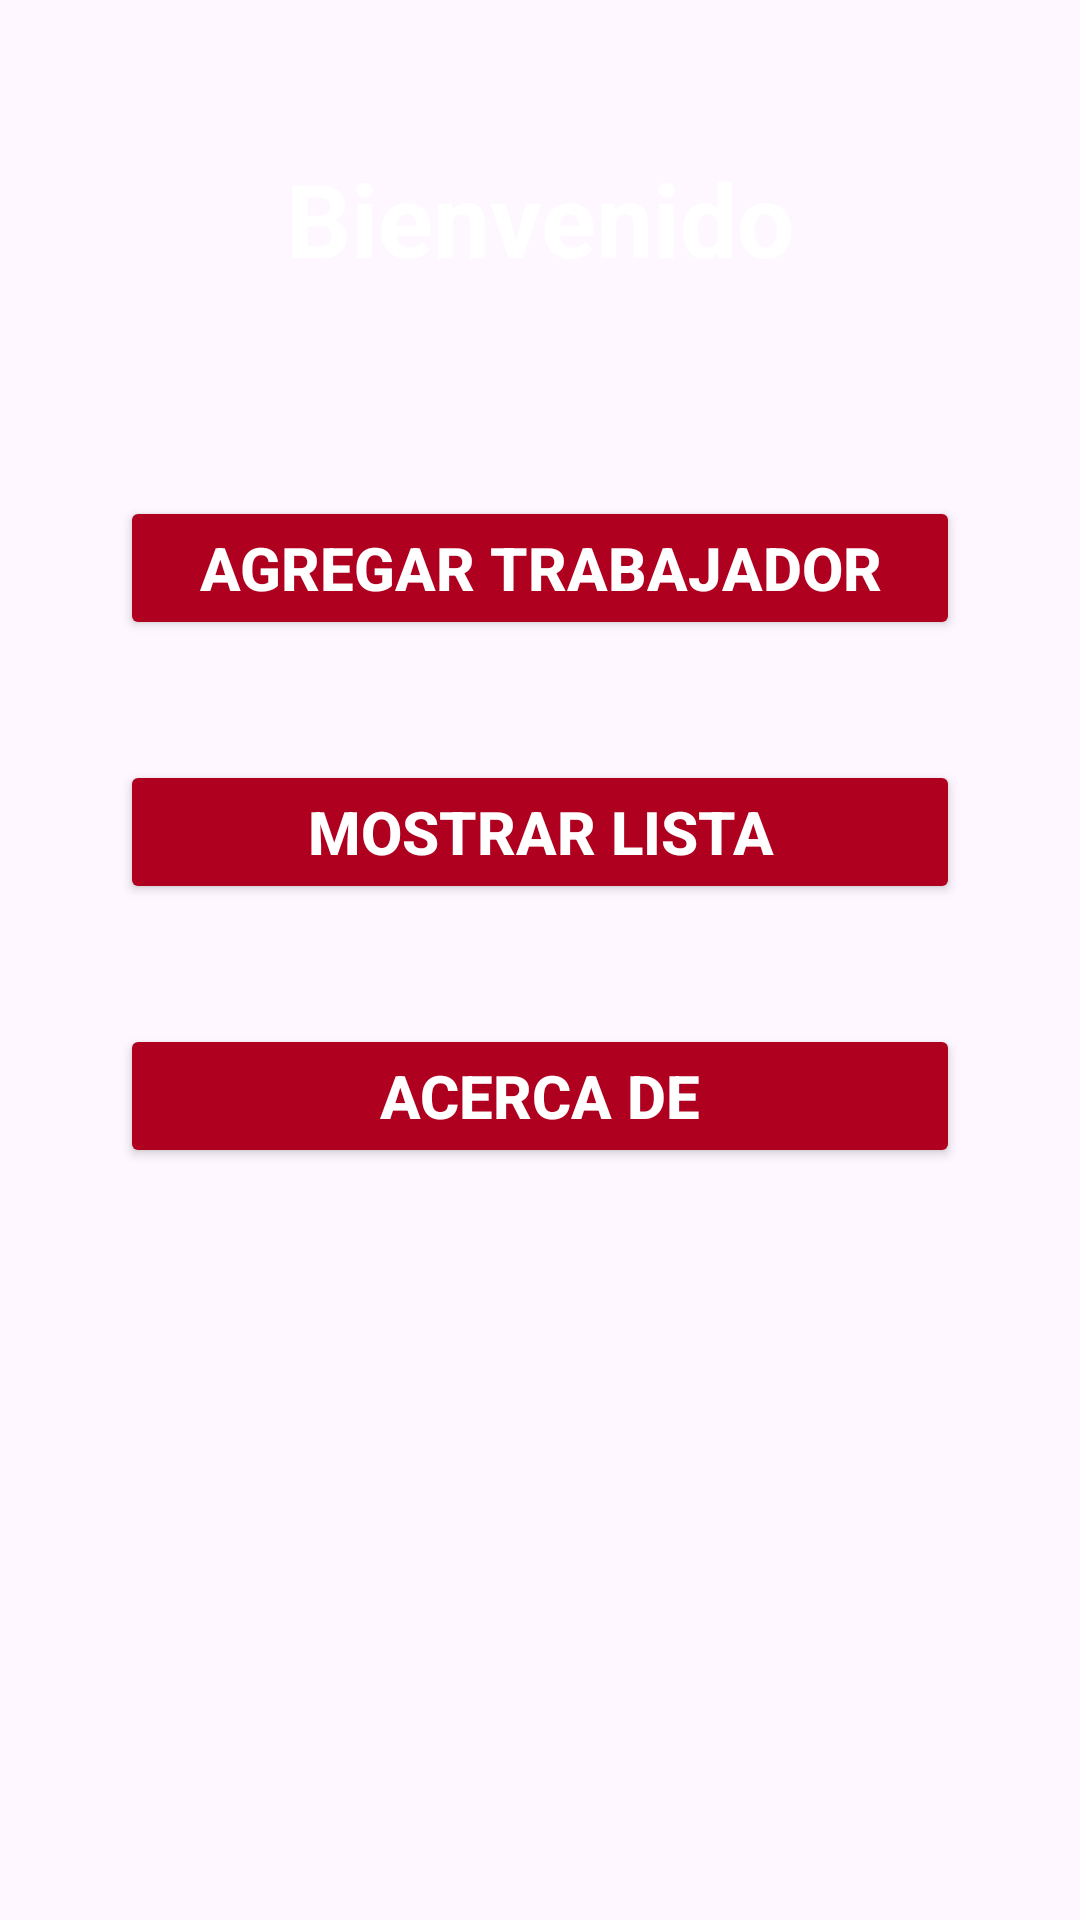

Android layout source for this screen:
<!-- AndroidManifest.xml: application theme Theme.RecyclerView_Lab -->
<!-- res/layout/activity_main.xml -->
<?xml version="1.0" encoding="utf-8"?>
<androidx.constraintlayout.widget.ConstraintLayout xmlns:android="http://schemas.android.com/apk/res/android"
    xmlns:app="http://schemas.android.com/apk/res-auto"
    xmlns:tools="http://schemas.android.com/tools"
    android:layout_width="match_parent"
    android:layout_height="match_parent"

    android:background="@drawable/_6633"
    tools:context=".MainActivity">

    <TextView
        android:id="@+id/textView"
        android:layout_width="match_parent"
        android:layout_height="wrap_content"
        android:layout_marginTop="50dp"
        android:gravity="center"
        android:text="Bienvenido"
        android:textColor="@color/white"
        android:textSize="34sp"
        android:textStyle="bold"
        app:layout_constraintTop_toTopOf="parent"
        tools:layout_editor_absoluteX="162dp" />

    <Button
        android:id="@+id/btnAgregarTrabajador"
        android:layout_width="match_parent"
        android:layout_height="wrap_content"
        android:layout_marginStart="40dp"
        android:layout_marginTop="70dp"
        android:layout_marginEnd="40dp"
        android:backgroundTint="@color/design_default_color_error"
        android:text="Agregar Trabajador"
        android:textColor="@color/white"
        android:textSize="20sp"
        android:textStyle="bold"
        app:layout_constraintEnd_toEndOf="parent"
        app:layout_constraintStart_toStartOf="parent"
        app:layout_constraintTop_toBottomOf="@+id/textView" />

    <Button
        android:id="@+id/btnMostrar"
        android:layout_width="match_parent"
        android:layout_height="wrap_content"
        android:layout_marginStart="40dp"
        android:layout_marginTop="40dp"
        android:layout_marginEnd="40dp"
        android:backgroundTint="@color/design_default_color_error"
        android:text="Mostrar Lista"
        android:textColor="@color/white"
        android:textSize="20sp"
        android:textStyle="bold"
        app:layout_constraintEnd_toEndOf="parent"
        app:layout_constraintStart_toStartOf="parent"
        app:layout_constraintTop_toBottomOf="@+id/btnAgregarTrabajador" />

    <Button
        android:id="@+id/btnAcerca"
        android:layout_width="match_parent"
        android:layout_height="wrap_content"
        android:layout_marginStart="40dp"
        android:layout_marginTop="40dp"
        android:layout_marginEnd="40dp"
        android:backgroundTint="@color/design_default_color_error"
        android:text="Acerca de"
        android:textColor="@color/white"
        android:textSize="20sp"
        android:textStyle="bold"
        app:layout_constraintEnd_toEndOf="parent"
        app:layout_constraintStart_toStartOf="parent"
        app:layout_constraintTop_toBottomOf="@+id/btnMostrar" />

</androidx.constraintlayout.widget.ConstraintLayout>
<!-- resources referenced by this layout -->
<resources>
  <style name="Theme.RecyclerView_Lab" parent="Base.Theme.RecyclerView_Lab" />
  <style name="Base.Theme.RecyclerView_Lab" parent="Theme.Material3.DayNight.NoActionBar">
          
          
      </style>
  <!-- not gathered from this repository: default colours our renderer supplied (Android Studio template values) -->
  <color name="white">#FFFFFFFF</color>
</resources>
